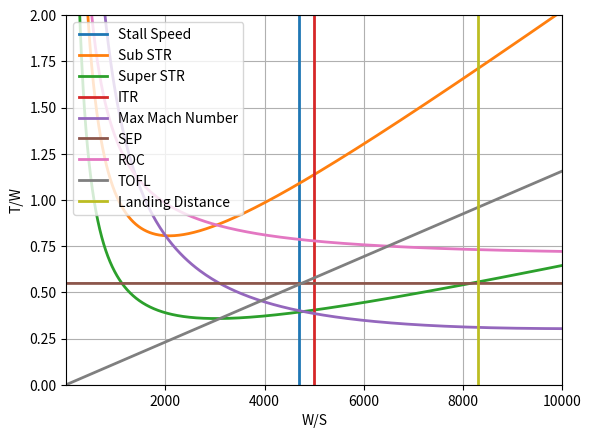

Write Python code to recreate this figure.
from __future__ import division
import numpy as np
import matplotlib.pyplot as plt

#-----stalling speed constraint-----
wit=2
span_efficiency = 0.9
aspect_ratio = 3.09
cl_airfoil_max = 1.9
wing_area=27.87
k=3.14*span_efficiency*aspect_ratio
k=1/k
cl_wing = cl_airfoil_max/(1+2/(aspect_ratio*span_efficiency))
rho_sl = 1.225
v_stall = 300*5/18

axes = plt.gca()
axes.set_ylim([0,2])
axes.set_xlim([5,10000])
#***Constraint***

w_s1_c = 0.5*rho_sl*v_stall**2*cl_wing
w_s1 = [0 for i in range(500)]
for i in range(500):
    w_s1[i]=w_s1_c

nt_w1 = np.linspace(0,2,500)
plt.plot(w_s1,nt_w1, linewidth=wit,label='Stall Speed')
#-----Subsonic Sustained turn rate constraint-----
cd_0=0.0175
mach_1500 = 0.9
cl_str = 1
rho_1500 = 1.056
#cd = cd_0 + cl**2/(3.14*span_efficiency*aspect_ratio)
temp_1500 = 278.25
vel_1500 = (1.4*287*temp_1500)**0.5*mach_1500
lf_1500 = 9
w_s2 = np.linspace(5, 10000, 2500)
q21 =0.5*rho_1500*vel_1500**2
#******

t_w1 = q21*cd_0/w_s2 + w_s2*(lf_1500**2/(q21)*k)

plt.plot(w_s2, t_w1,linewidth=wit, label = 'Sub STR')



#******
"""conditional line
t_w2_c = 2*lf_1500*(cd_0/(3.14*aspect_ratio*span_efficiency)**0.5)
w_s_d1 = np.linspace(5,10000,2500)
t_w2 = [0 for i in range(2500)]
for i in range(2500):
    t_w2[i] = t_w2_c

plt.plot(w_s_d1,t_w2,label='Sub STR Cdn')
"""
#-----Supersonic str constraint------
temp_9000 = 229.65
mach_9000 = 1.2
rho_9000=0.46635
vel_9000=(1.4*287*temp_9000)**0.5*mach_9000
lf_9000=4
w_s3 = np.linspace(5, 10000, 2500)
q23=0.5*rho_9000*vel_9000**2
#**********
t_w3 = q23*cd_0/w_s3 + w_s3*lf_9000**2/(q23)*k
#plt.t_w3([0, 2])
plt.plot(w_s3, t_w3,linewidth=wit, label='Super STR')

#********
"""conditional line
t_w4c = 2*lf_9000*(cd_0/(3.14*aspect_ratio*span_efficiency)**0.5)
t_w4 = [0 for i in range(2500)]
for i in range(2500):
    t_w4[i] = t_w4c

wsde = np.linspace(5,10000,2500)
plt.plot(t_w4, wsde, label='Super STR Cdn')
"""
#Instantaneous turn rate constraint
omega = 18*3.14/180
gravity=9.8
mach_itr = 0.9
rho_itr = 0.6597
temp_itr =249.15
vel_itr=mach_itr*(1.4*temp_itr*287)**0.5
lf = ((omega*vel_itr/gravity)**2+1)**0.5
cl_itr_max = 1
w_man = 9862.5
w_to = 16875
#********
w_s4c = 0.5*rho_itr*vel_itr**2*cl_itr_max/lf*(w_to/w_man)
w_s4=[0 for i in range(1000)]
for i in range(1000):
    w_s4[i]=w_s4c

twnw = np.linspace(0,2,1000)
plt.plot(w_s4,twnw,linewidth=wit, label='ITR')
#maximum mach number constraint
rho_mmn = 0.0880349
mmn=2
temp_mmn=216.650
vel_mmn= (1.4*temp_mmn*287)**0.5*mmn
b_mmn = w_man/w_to
alpha_mmn = rho_mmn/rho_sl*(1+0.7*mmn)
lf_mmn=1
w_s5 = np.linspace(5, 10000, 250)
q5=0.5*rho_mmn*vel_mmn**2

#*******
t_w5 =b_mmn/alpha_mmn*(q5/b_mmn*((cd_0/w_s5)+(k*((lf_mmn*b_mmn/q5)**2)*w_s5))) 


plt.plot(w_s5,t_w5,linewidth=wit, label='Max Mach Number')
#specific excees power constraint
rho_sep = 1.056
mach_sep=0.9
temp_sep = 278.25
vel_sep=(1.4*287*temp_sep)**0.5*mach_sep
cl_sep = w_to/(0.5*rho_sep*vel_sep**2*wing_area)
sep = 150
cd = cd_0+cl_sep**2 *k
#***********

t_w6c=sep/vel_sep+0.5*rho_sep*vel_sep**2*cd/w_to
t_w6= [0  for i in range(2500)]
for i in range(2500):
    t_w6[i]=t_w6c

wdx = np.linspace(5,10000,2500)
plt.plot(wdx,t_w6,linewidth=wit, label='SEP')
#rate of climb constraint
roc=160
vel_roc = 500*5/18*1.852
b_roc=1
alpha_roc=1
rho_roc= rho_sl
q44=0.5*rho_roc*vel_roc**2
#*******
w_s6 = np.linspace(5, 10000, 2500)

t_w7=b_roc/alpha_roc*(q44/b_roc*(cd_0/w_s6+(b_roc/q44)**2*w_s6*k)+roc/vel_roc)
#plt.t_w7([0, 2])

plt.plot(w_s6, t_w7,linewidth=wit, label='ROC')
#take off field length constraint
to_roll=900
cl_to=1.27
rho_to =1.11164
w_s7 = np.linspace(5, 10000, 2500)

#*************
t_w8 = 1.44/(to_roll*cl_to*rho_to*gravity)*w_s7

plt.plot(w_s7,t_w8,linewidth=wit,label='TOFL')
#landing distance constraint
meu_roll = 1
cl_land = 1.43
rho_land=1.11164
land_roll=900
b_land=1
w_s8_c = land_roll*rho_land*cl_land*gravity*meu_roll/(1.69*b_land)
w_s8 = [0 for i in range(500)]
for i in range(500):
    w_s8[i]= w_s8_c
twd = np.linspace(0,2,500) 
plt.plot(w_s8, twd, linewidth=wit,label = 'Landing Distance')
plt.xlabel("W/S")
plt.ylabel("T/W")
plt.grid(1)
plt.legend(loc='best')
plt.show()

